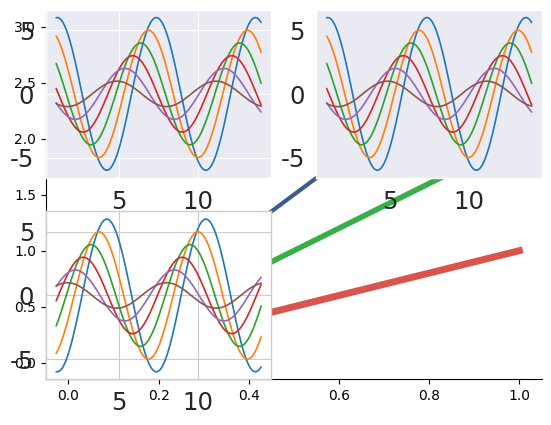

The script that saved this image:
import numpy as np
import seaborn as sns
import matplotlib as mpl
import matplotlib.pyplot as plt

def simplot(flip=1):
    x = np.linspace(1,14,100)
    for i in range(1,7):
        plt.plot(x,np.sin(x+i*0.5)*(7-i)*flip)

#sns.set()
#simplot()
#plt.show()


plt.plot([0,1],[0,1],sns.xkcd_rgb["pale red"],lw=5)#xccd color
plt.plot([0,1],[0,2],sns.xkcd_rgb["medium green"],lw=4)
plt.plot([0,1],[0,3],sns.xkcd_rgb["denim blue"],lw=3)
plt.show()

sns.set_style("whitegrid")#dark white ticks
sns.set_context("paper",font_scale=2,rc={"lines:linewidth":1.5})
data = np.random.normal(size=(20,6))+np.arange(6)/2
#sns.boxplot(data=data,palette=sns.color_palette("hls",8))
sns.despine(left=False)
#simplot()
#plt.show()

#使用with域 显示不同的子图风格
with sns.axes_style("darkgrid"):
    plt.subplot(221)
    simplot()
with sns.axes_style("dark"):
    plt.subplot(222)
    simplot()

plt.subplot(223)
simplot(-1)

current_palette = sns.color_palette()#deep, muted, bright, pastel, dark, colorblind
#sns.palplot(current_palette)
#sns.palplot(sns.color_palette("hls",10))#自动分割rgb



